Image classification data set "data" (Leechion/SwinTransCT on GitHub). Class labels (2): full dose, low dose.

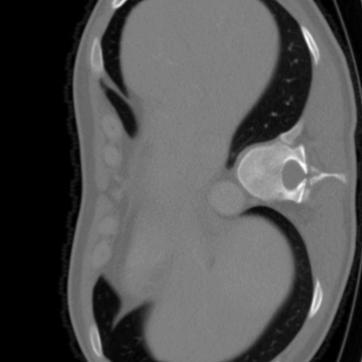
Label: full dose

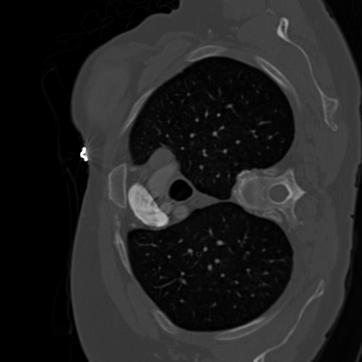
Label: full dose

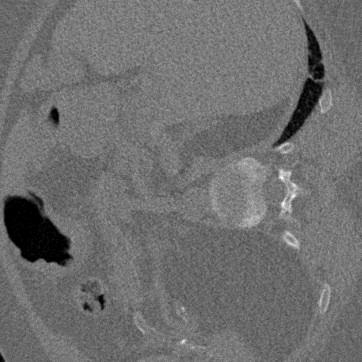
Label: low dose

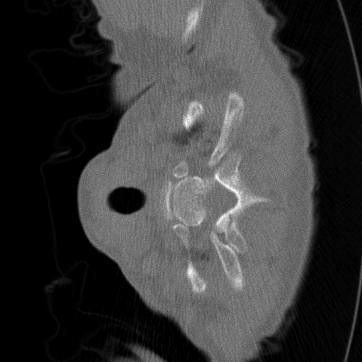
Label: low dose

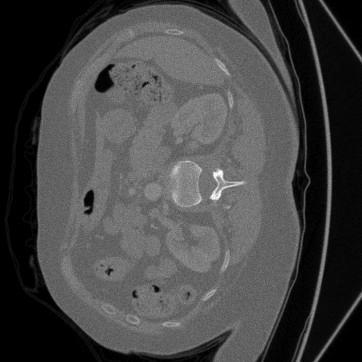
Label: low dose

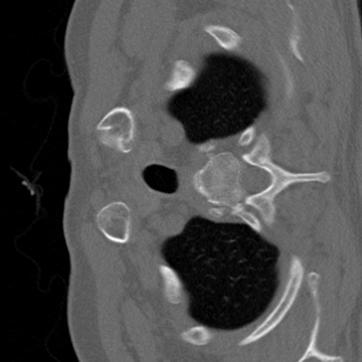
Label: full dose
